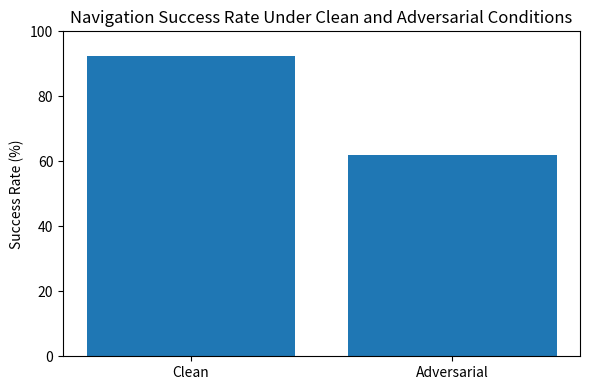

The matplotlib source for this figure:
import matplotlib.pyplot as plt

labels = ["Clean", "Adversarial"]
success_rates = [92.4, 61.8]

plt.figure(figsize=(6,4))
plt.bar(labels, success_rates)
plt.ylabel("Success Rate (%)")
plt.title("Navigation Success Rate Under Clean and Adversarial Conditions")
plt.ylim(0,100)
plt.tight_layout()
plt.show()
